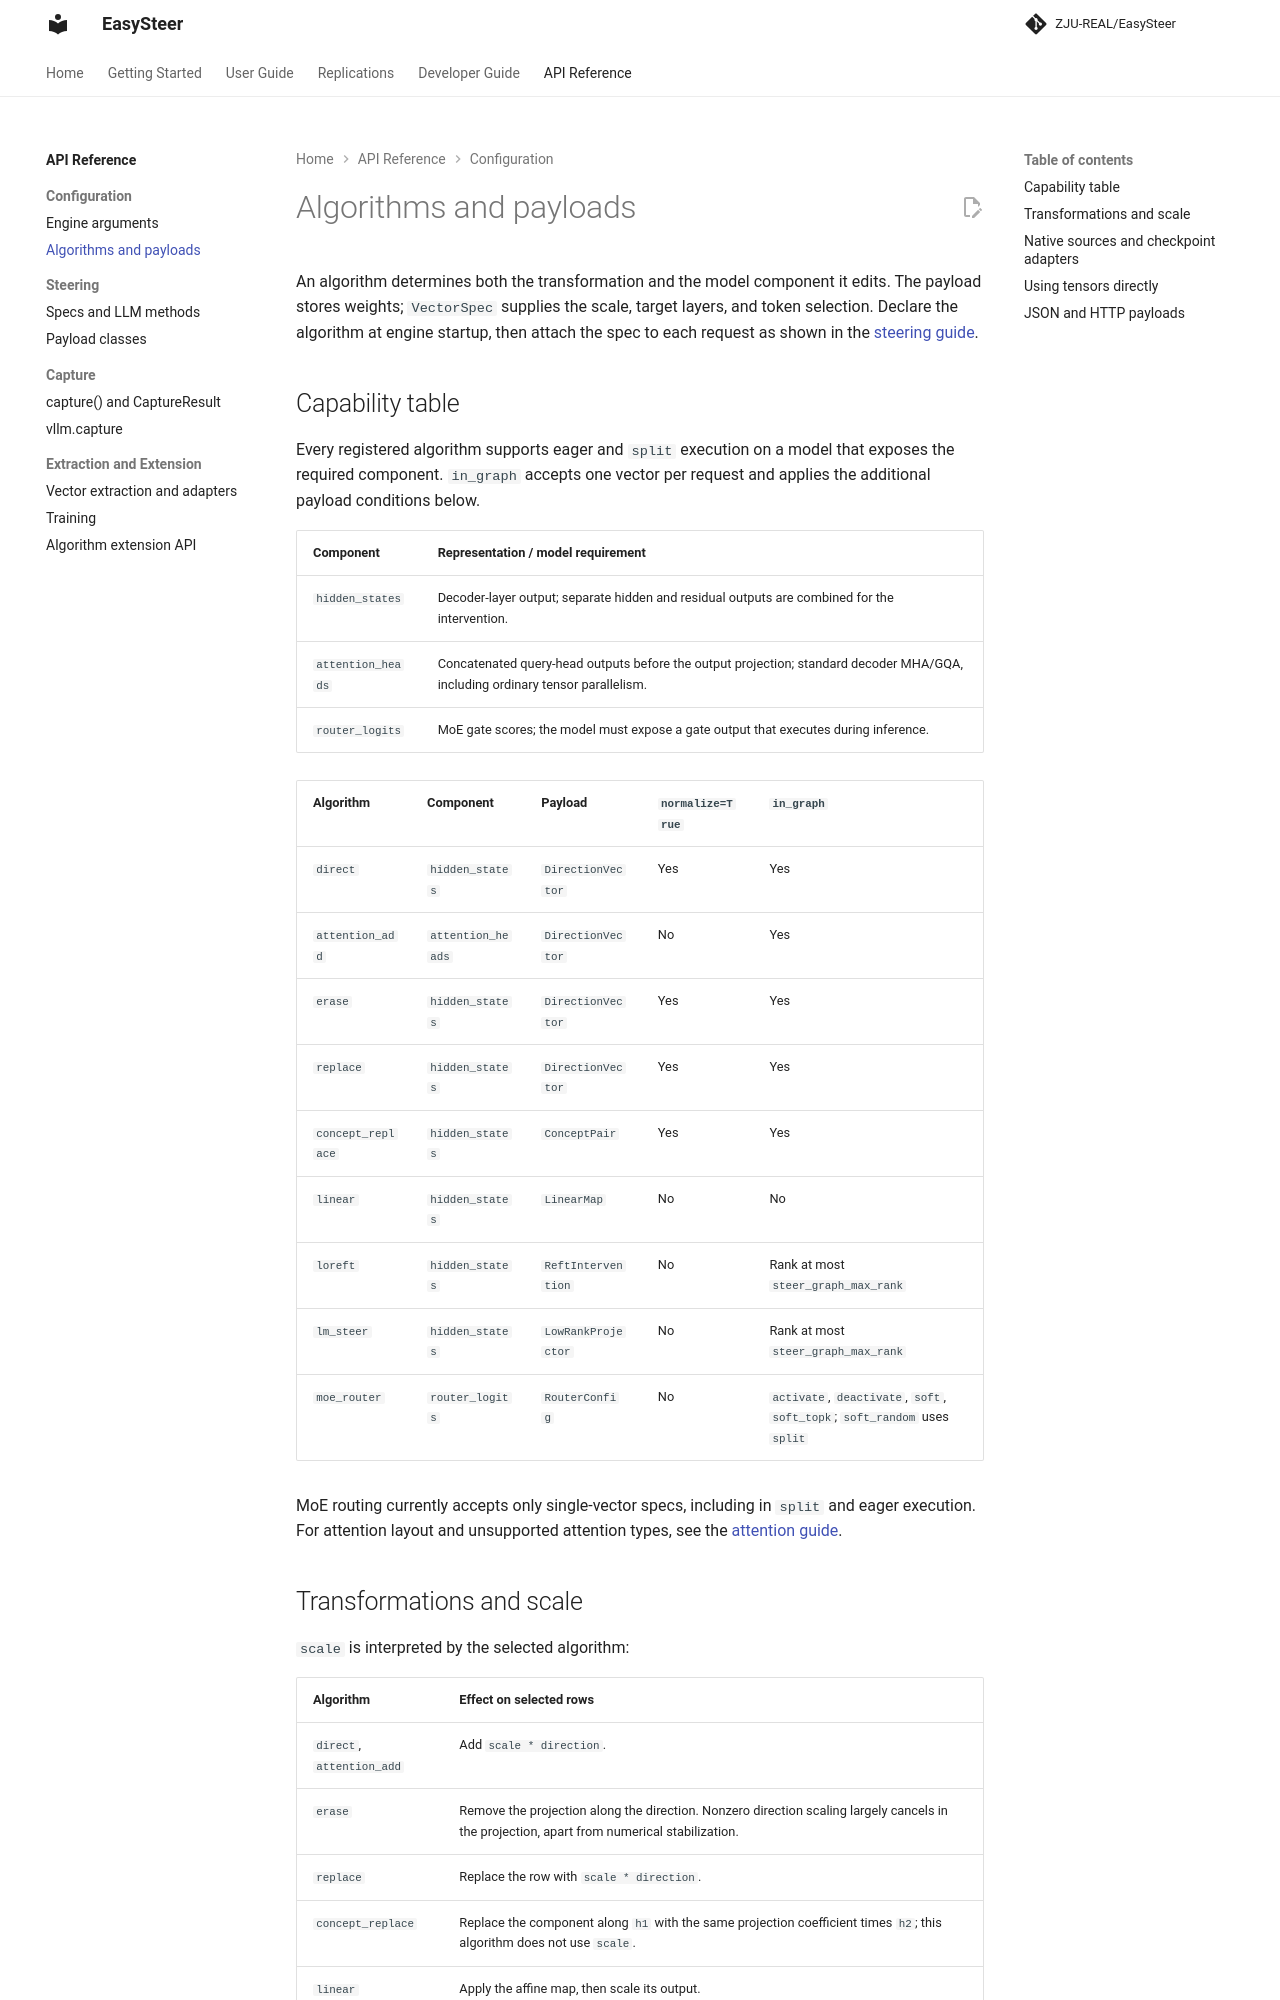

repository: ZJU-REAL/EasySteer · page: dev/api-reference/algorithms/index.html · generator: mkdocs

# Algorithms and payloads

An algorithm determines both the transformation and the model component it edits.
The payload stores weights; `VectorSpec` supplies the scale, target layers, and
token selection. Declare the algorithm at engine startup, then attach the spec
to each request as shown in the [steering guide](../user-guide/steering.md).

## Capability table

Every registered algorithm supports eager and `split` execution on a model
that exposes the required component. `in_graph` accepts one vector per request
and applies the additional payload conditions below.

| Component | Representation / model requirement |
|---|---|
| `hidden_states` | Decoder-layer output; separate hidden and residual outputs are combined for the intervention. |
| `attention_heads` | Concatenated query-head outputs before the output projection; standard decoder MHA/GQA, including ordinary tensor parallelism. |
| `router_logits` | MoE gate scores; the model must expose a gate output that executes during inference. |

| Algorithm | Component | Payload | `normalize=True` | `in_graph` |
|---|---|---|---|---|
| `direct` | `hidden_states` | `DirectionVector` | Yes | Yes |
| `attention_add` | `attention_heads` | `DirectionVector` | No | Yes |
| `erase` | `hidden_states` | `DirectionVector` | Yes | Yes |
| `replace` | `hidden_states` | `DirectionVector` | Yes | Yes |
| `concept_replace` | `hidden_states` | `ConceptPair` | Yes | Yes |
| `linear` | `hidden_states` | `LinearMap` | No | No |
| `loreft` | `hidden_states` | `ReftIntervention` | No | Rank at most `steer_graph_max_rank` |
| `lm_steer` | `hidden_states` | `LowRankProjector` | No | Rank at most `steer_graph_max_rank` |
| `moe_router` | `router_logits` | `RouterConfig` | No | `activate`, `deactivate`, `soft`, `soft_topk`; `soft_random` uses `split` |

MoE routing currently accepts only single-vector specs, including in `split`
and eager execution. For attention layout and unsupported attention types,
see the [attention guide](../user-guide/attention.md).
